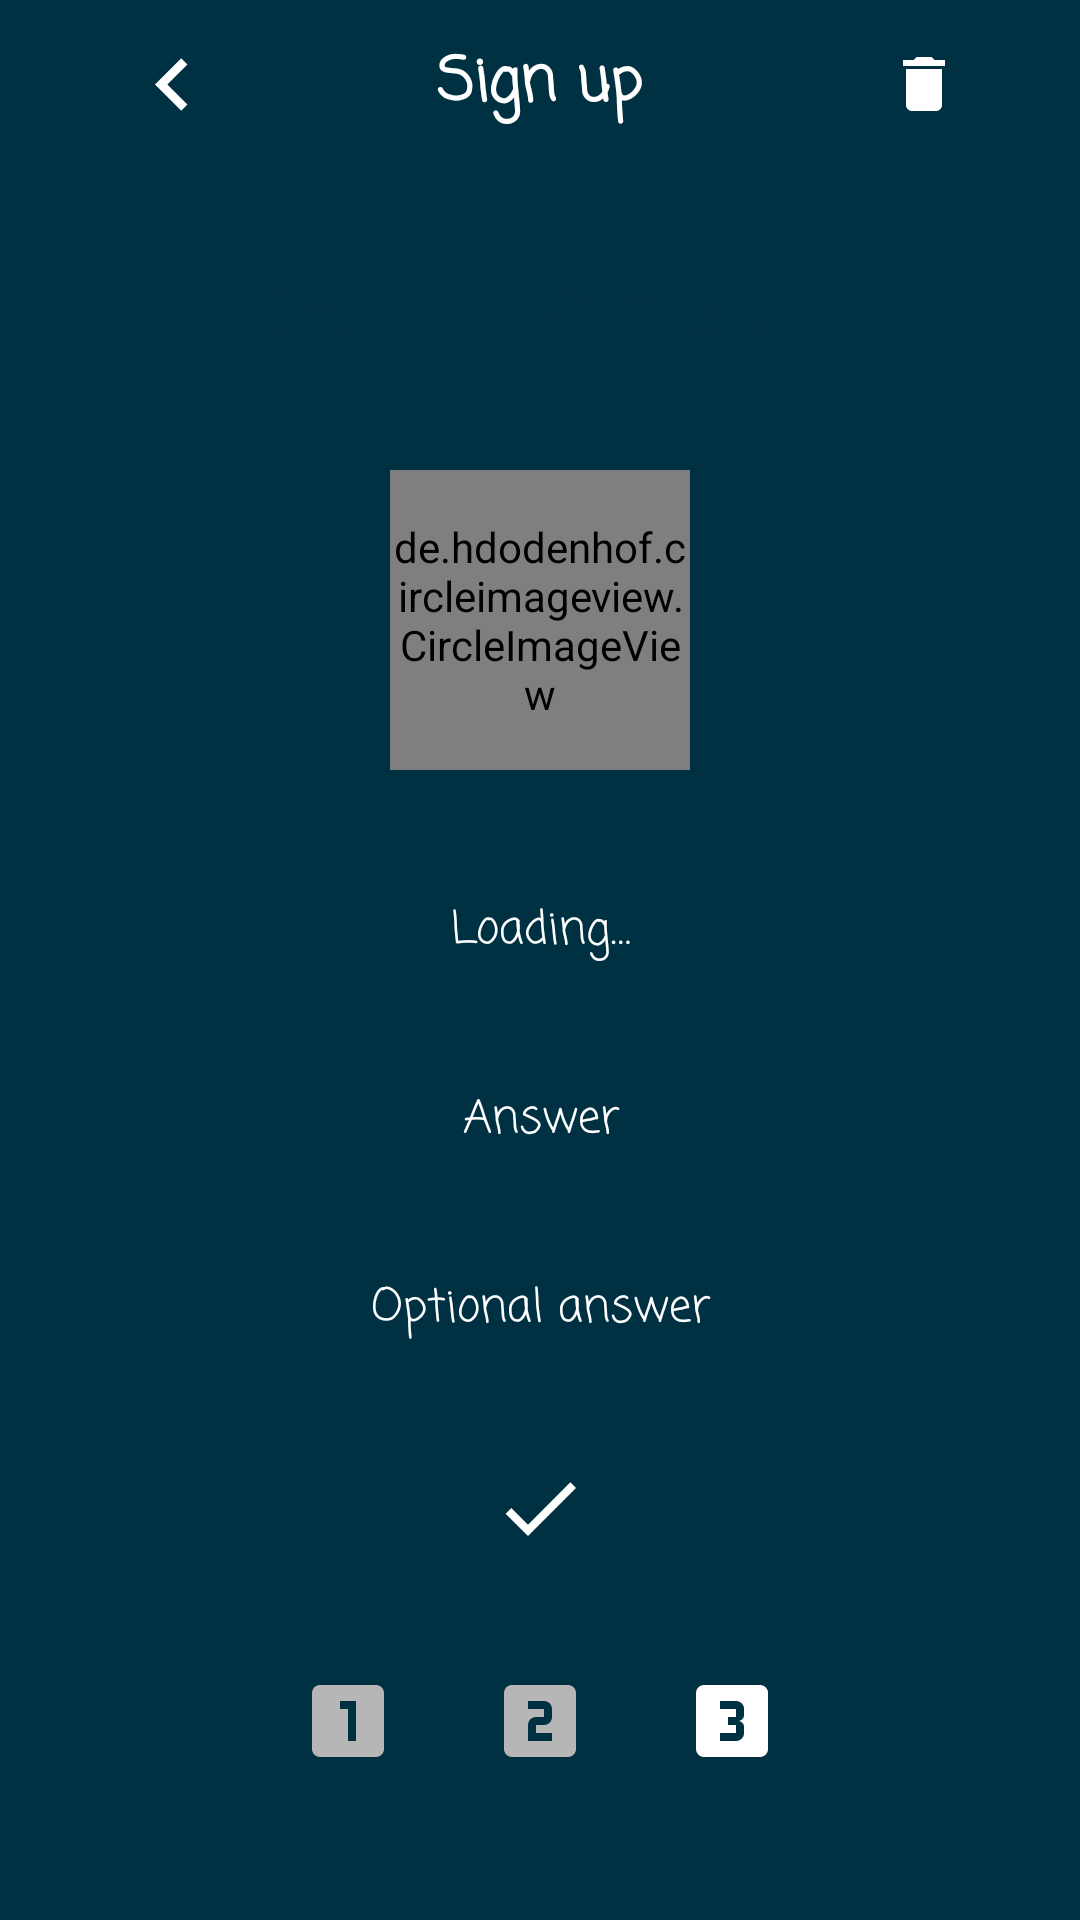

This screen was rendered from an Android layout file. Write that file and the resources it references.
<!-- AndroidManifest.xml: application theme AppTheme -->
<!-- res/layout/activity_signup_three.xml -->
<?xml version="1.0" encoding="utf-8"?>
<FrameLayout android:id="@+id/signup_three_layout_pp"
    xmlns:android="http://schemas.android.com/apk/res/android"
    xmlns:tools="http://schemas.android.com/tools"
    android:layout_width="match_parent"
    android:layout_height="match_parent"
    android:background="@color/color_login"
    tools:activity="com.albaradocompany.jose.proyect_meme_clean.ui.activity.SignupThreeActivity">

    <ScrollView
        android:layout_width="match_parent"
        android:layout_height="match_parent">

        <RelativeLayout
            android:id="@+id/signup_three_lyt"
            android:focusableInTouchMode="true"
            android:focusable="true"
            android:layout_width="match_parent"
            android:layout_height="wrap_content">

            <ImageView
                android:layout_alignBottom="@+id/signup_three_backround"
                android:src="@color/color_login"
                android:layout_width="match_parent"
                android:layout_height="match_parent" />

            <ImageView
                android:id="@+id/signup_three_backround"
                android:layout_width="match_parent"
                android:layout_height="wrap_content"
                android:layout_marginBottom="-20dp"
                android:layout_alignBottom="@+id/signup_three_button_pageone"
                android:background="@drawable/fo2"
                android:alpha="0.3" />

            <View
                android:id="@+id/signup_three_view"
                android:layout_width="match_parent"
                android:layout_height="?actionBarSize" />

            <ImageView
                android:id="@+id/signup_three_image_layout"
                android:layout_width="match_parent"
                android:layout_alignBottom="@+id/signup_three_button_confirm"
                android:layout_alignTop="@+id/signup_three_title_ly"
                android:background="@drawable/textrounded2"
                android:layout_marginBottom="-5dp"
                android:layout_marginLeft="30dp"
                android:layout_marginRight="30dp"
                android:layout_height="wrap_content" />

            <TextView
                android:id="@+id/signup_tree_title_pp"
                android:textStyle="bold"
                android:textColor="@android:color/white"
                android:layout_alignTop="@+id/signup_three_view"
                android:layout_alignBottom="@+id/signup_three_view"
                android:gravity="center"
                android:textSize="@dimen/text_size_title"
                android:fontFamily="@string/default_font"
                android:text="@string/sign_up"
                android:layout_centerHorizontal="true"
                android:layout_width="wrap_content"
                android:layout_height="wrap_content" />

            <ImageButton
                android:id="@+id/signup_three_button_confirm"
                android:layout_width="50dp"
                android:layout_height="50dp"
                android:layout_centerHorizontal="true"
                android:layout_marginBottom="10dp"
                android:background="@drawable/roundedbutton"
                android:layout_below="@+id/signup_three_et_answer2"
                android:layout_margin="20dp"
                android:src="@drawable/check" />

            <TextView
                android:id="@+id/signup_three_et_question"
                android:layout_width="match_parent"
                android:layout_height="wrap_content"
                android:layout_below="@+id/signup_three_image"
                android:layout_marginLeft="@dimen/default_margin"
                android:layout_marginRight="@dimen/default_margin"
                android:layout_marginTop="@dimen/default_margin"
                android:padding="10dp"
                android:drawableLeft="@drawable/question"
                android:background="@drawable/textrounded"
                android:fontFamily="@string/default_font"
                android:layout_alignEnd="@+id/signup_three_title_ly"
                android:layout_alignStart="@+id/signup_three_title_ly"
                android:hint="@string/loading"
                android:maxLines="1"
                android:singleLine="true"
                android:textAlignment="center"
                android:textColor="@android:color/white"
                android:textColorHint="@android:color/white"
                android:textSize="@dimen/text_size" />

            <EditText
                android:id="@+id/signup_three_et_answer"
                android:layout_width="match_parent"
                android:layout_height="wrap_content"
                android:layout_alignEnd="@+id/signup_three_title_ly"
                android:layout_alignStart="@+id/signup_three_title_ly"
                android:layout_below="@+id/signup_three_et_question"
                android:layout_marginLeft="@dimen/default_margin"
                android:layout_marginRight="@dimen/default_margin"
                android:layout_marginTop="20dp"
                android:padding="10dp"
                android:drawableLeft="@drawable/answer"
                android:background="@drawable/textrounded"
                android:fontFamily="@string/default_font"
                android:hint="@string/answer1"
                android:maxLines="1"
                android:singleLine="true"
                android:textAlignment="center"
                android:textColor="@android:color/white"
                android:textColorHint="@android:color/white"
                android:textSize="@dimen/text_size" />

            <ImageButton
                android:id="@+id/signup_three_button_generate_question"
                android:layout_width="wrap_content"
                android:layout_height="wrap_content"
                android:layout_alignTop="@+id/signup_three_et_question"
                android:layout_alignBottom="@+id/signup_three_et_question"
                android:layout_alignEnd="@+id/signup_three_title_ly"
                android:padding="5dp"
                android:background="@null"
                android:src="@drawable/refresh" />

            <TextView
                android:id="@+id/signup_three_title_ly"
                android:layout_width="match_parent"
                android:layout_height="wrap_content"
                android:layout_alignEnd="@+id/signup_three_image_layout"
                android:padding="15dp"
                android:layout_below="@+id/signup_three_view"
                android:layout_alignStart="@+id/signup_three_image_layout"
                android:layout_marginTop="20dp"
                android:fontFamily="@string/default_font"
                android:text="@string/security_info"
                android:textAlignment="center"
                android:textColor="@color/color_login"
                android:textSize="@dimen/text_size_title"
                android:textStyle="bold" />

            <de.hdodenhof.circleimageview.CircleImageView
                android:id="@+id/signup_three_image"
                android:layout_width="100dp"
                android:layout_height="100dp"
                android:layout_below="@+id/signup_three_title_ly"
                android:layout_centerHorizontal="true"
                android:layout_marginTop="20dp"
                android:src="@drawable/user_default_image" />

            <EditText
                android:id="@+id/signup_three_et_answer2"
                android:layout_width="match_parent"
                android:layout_height="wrap_content"
                android:layout_alignEnd="@+id/signup_three_title_ly"
                android:layout_alignStart="@+id/signup_three_title_ly"
                android:layout_below="@+id/signup_three_et_answer"
                android:layout_marginLeft="@dimen/default_margin"
                android:layout_marginRight="@dimen/default_margin"
                android:layout_marginTop="20dp"
                android:padding="10dp"
                android:drawableLeft="@drawable/answer"
                android:background="@drawable/textrounded"
                android:fontFamily="@string/default_font"
                android:hint="@string/answer2"
                android:inputType="textEmailAddress"
                android:maxLines="1"
                android:singleLine="true"
                android:textAlignment="center"
                android:textColor="@android:color/white"
                android:textColorHint="@android:color/white"
                android:textSize="@dimen/text_size" />

            <ProgressBar
                android:id="@+id/signup_three_pbr"
                android:layout_width="wrap_content"
                android:background="@drawable/progress"
                android:visibility="gone"
                android:layout_height="wrap_content"
                android:layout_centerHorizontal="true"
                android:layout_alignTop="@+id/signup_three_button_confirm" />

            <ImageButton
                android:id="@+id/signup_three_button_pageone"
                android:background="@null"
                android:src="@drawable/page_one_dark"
                android:layout_below="@+id/signup_three_image_layout"
                android:layout_marginTop="30dp"
                android:layout_marginLeft="100dp"
                android:layout_width="wrap_content"
                android:layout_height="wrap_content" />

            <ImageButton
                android:id="@+id/signup_three_button_pagetwo"
                android:background="@null"
                android:src="@drawable/page_two_dark"
                android:layout_centerHorizontal="true"
                android:layout_below="@+id/signup_three_image_layout"
                android:layout_marginTop="30dp"
                android:layout_marginLeft="@dimen/default_margin_x2"
                android:layout_width="wrap_content"
                android:layout_height="wrap_content" />

            <ImageButton
                android:id="@+id/signup_three_button_pagethree"
                android:background="@null"
                android:src="@drawable/page_three_light"
                android:layout_below="@+id/signup_three_image_layout"
                android:layout_marginTop="30dp"
                android:layout_alignParentEnd="true"
                android:layout_marginEnd="100dp"
                android:layout_width="wrap_content"
                android:layout_height="wrap_content" />

            <ImageButton
                android:id="@+id/signup_three_button_back"
                android:src="@drawable/back"
                android:background="@null"
                android:padding="10dp"
                android:layout_alignStart="@+id/signup_three_image_layout"
                android:layout_alignTop="@+id/signup_three_view"
                android:layout_alignBottom="@+id/signup_three_view"
                android:layout_width="wrap_content"
                android:layout_height="wrap_content" />

            <ImageButton
                android:id="@+id/signup_three_button_menu"
                android:layout_alignEnd="@+id/signup_three_image_layout"
                android:layout_alignTop="@+id/signup_three_view"
                android:layout_alignBottom="@+id/signup_three_view"
                android:src="@drawable/delete"
                android:background="@null"
                android:padding="10dp"
                android:layout_width="wrap_content"
                android:layout_height="wrap_content" />
        </RelativeLayout>
    </ScrollView>
</FrameLayout>
<!-- resources referenced by this layout -->
<resources>
  <color name="color_login">#003142</color>
  <dimen name="default_margin">32dp</dimen>
  <dimen name="default_margin_x2">64dp</dimen>
  <dimen name="text_size">15sp</dimen>
  <dimen name="text_size_title">20sp</dimen>
  <!-- drawable back (drawable) -->
  <vector xmlns:android="http://schemas.android.com/apk/res/android"
      android:width="35dp"
      android:height="35dp"
      android:viewportWidth="24.0"
      android:viewportHeight="24.0">
      <path
          android:fillColor="#FFFFFF"
          android:pathData="M15.41,7.41L14,6l-6,6 6,6 1.41,-1.41L10.83,12z" />
  </vector>
  <!-- drawable check (drawable) -->
  <vector android:height="32dp"
      android:viewportHeight="24.0"
      android:viewportWidth="24.0"
      android:width="32dp"
      xmlns:android="http://schemas.android.com/apk/res/android">
      <path
          android:fillColor="@android:color/white"
          android:pathData="M9,16.17L4.83,12l-1.42,1.41L9,19 21,7l-1.41,-1.41z" />
  </vector>
  <!-- drawable delete (drawable) -->
  <vector android:height="24dp"
      android:viewportHeight="24.0"
      android:viewportWidth="24.0"
      android:width="24dp"
      xmlns:android="http://schemas.android.com/apk/res/android">
      <path
          android:fillColor="@android:color/white"
          android:pathData="M6,19c0,1.1 0.9,2 2,2h8c1.1,0 2,-0.9 2,-2V7H6v12zM19,4h-3.5l-1,-1h-5l-1,1H5v2h14V4z" />
  </vector>
  <!-- drawable page_one_dark (drawable) -->
  <vector android:height="32dp"
      android:viewportHeight="24.0"
      android:viewportWidth="24.0"
      android:width="32dp"
      xmlns:android="http://schemas.android.com/apk/res/android">
      <path
          android:fillColor="@color/light_gray"
          android:pathData="M19,3L5,3c-1.1,0 -2,0.9 -2,2v14c0,1.1 0.9,2 2,2h14c1.1,0 2,-0.9 2,-2L21,5c0,-1.1 -0.9,-2 -2,-2zM14,17h-2L12,9h-2L10,7h4v10z" />
  </vector>
  <!-- drawable roundedbutton (drawable) -->
  <?xml version="1.0" encoding="utf-8"?>
  <shape xmlns:android="http://schemas.android.com/apk/res/android"
      android:shape="rectangle">
      <solid android:color="@color/color_login" />
      <corners
          android:bottomRightRadius="1000dp"
          android:bottomLeftRadius="1000dp"
          android:topRightRadius="1000dp"
          android:topLeftRadius="1000dp" />
  </shape>
  <!-- drawable textrounded (drawable) -->
  <?xml version="1.0" encoding="utf-8"?>
  <shape xmlns:android="http://schemas.android.com/apk/res/android"
      android:shape="rectangle" android:padding="10dp">
      <solid android:color="#003142"/>
      <corners
          android:bottomRightRadius="15dp"
          android:bottomLeftRadius="15dp"
          android:topLeftRadius="15dp"
          android:topRightRadius="15dp"/>
  </shape>
  <string name="answer1">Answer</string>
  <string name="answer2">Optional answer</string>
  <string name="default_font">casual</string>
  <string name="loading">Loading…</string>
  <string name="security_info">Security information</string>
  <string name="sign_up">Sign up</string>
  <style name="AppTheme" parent="Theme.AppCompat.Light.DarkActionBar">
          
          <item name="colorPrimary">@color/colorPrimary</item>
          <item name="colorPrimaryDark">@color/colorPrimaryDark</item>
          <item name="colorAccent">@color/colorAccent</item>
          <item name="windowActionBar">false</item>
          <item name="windowNoTitle">true</item>
      </style>
  <color name="light_gray">#B6B6B6</color>
  <color name="testPrimary">#C30000</color>
  <color name="colorPrimary">#003142</color>
  <color name="colorPrimaryDark">#021F2D</color>
  <color name="colorAccent">#FFFFFF</color>
</resources>
